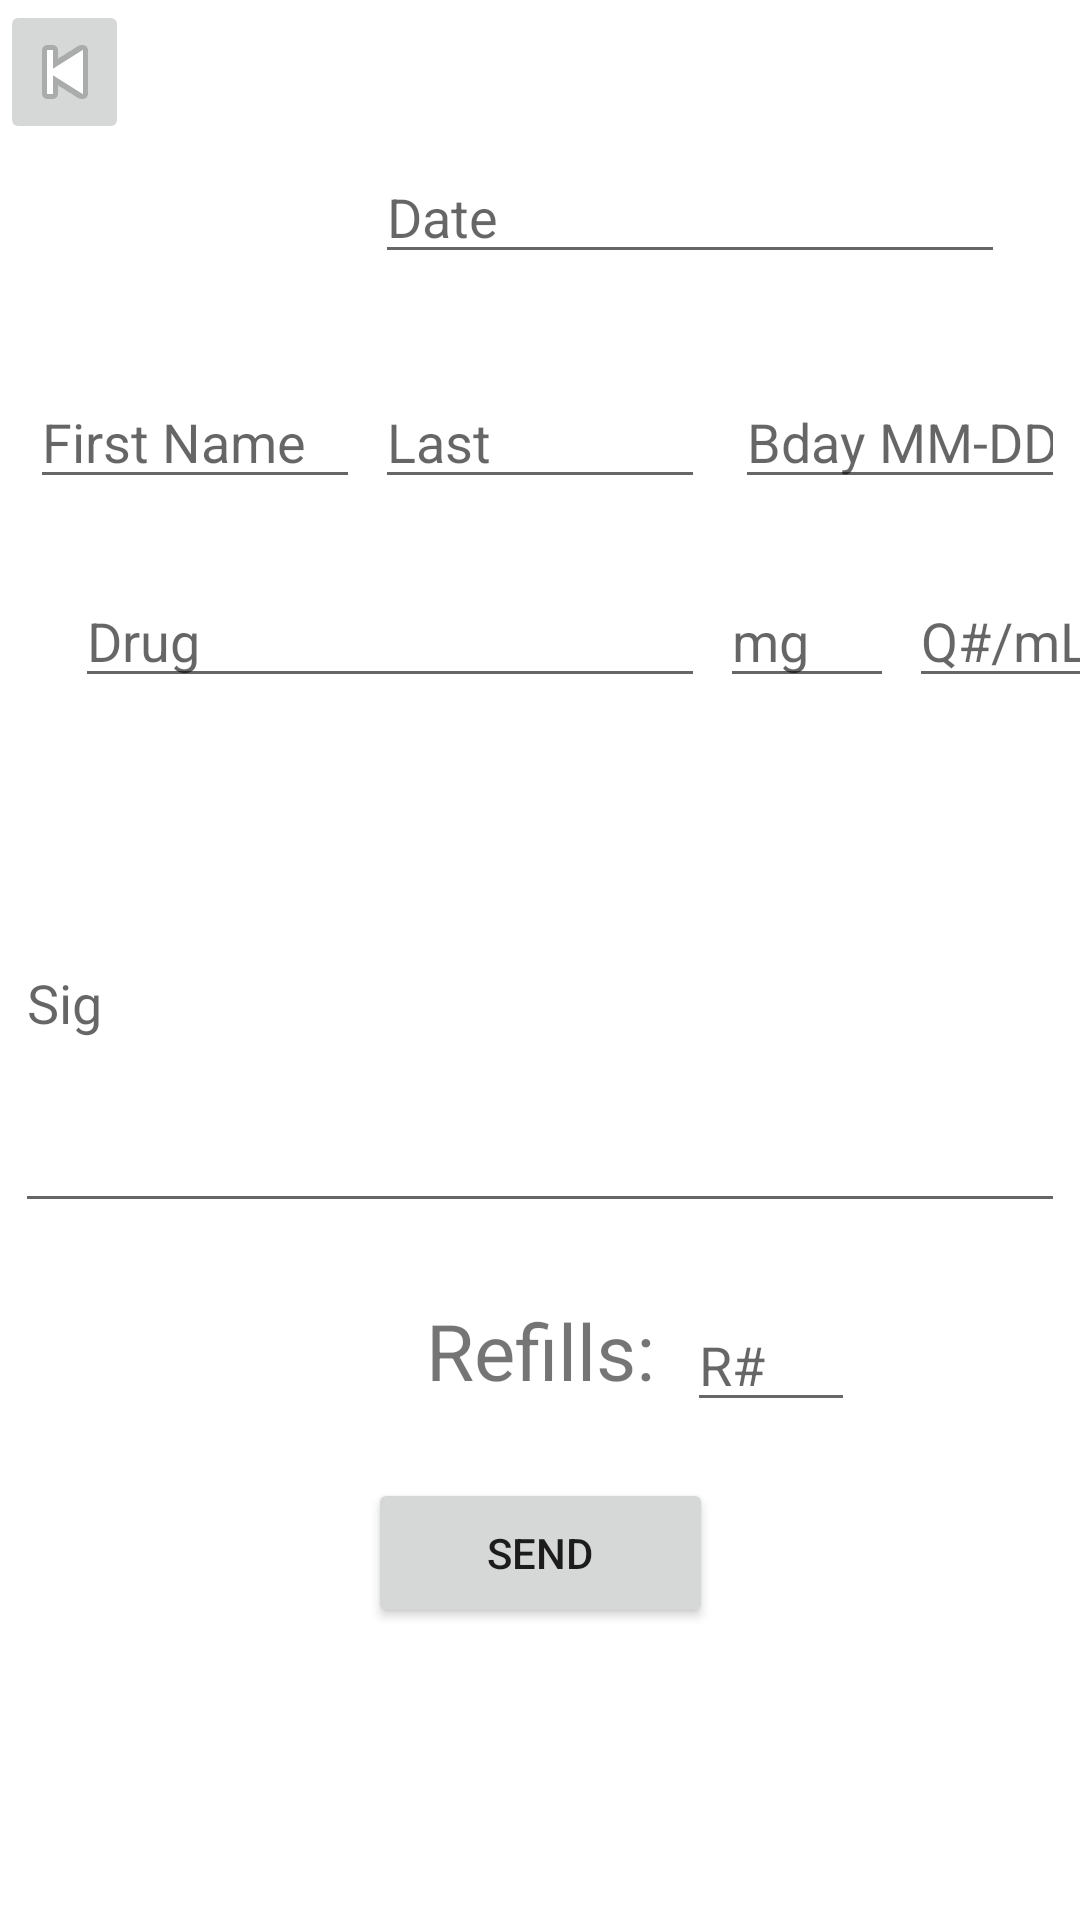

Reconstruct the res/layout file that produces this screen, plus the resources it refers to.
<!-- AndroidManifest.xml: application theme Theme.DemoRxGo -->
<!-- res/layout/activity_prescribing_page.xml -->
<?xml version="1.0" encoding="utf-8"?>
<androidx.constraintlayout.widget.ConstraintLayout xmlns:android="http://schemas.android.com/apk/res/android"
    xmlns:app="http://schemas.android.com/apk/res-auto"
    xmlns:tools="http://schemas.android.com/tools"
    android:id="@+id/edit"
    android:layout_width="match_parent"
    android:layout_height="match_parent"
    tools:context=".PrescribingPage">


    <EditText
        android:id="@+id/lNameP"
        android:layout_width="110dp"
        android:layout_height="wrap_content"
        android:layout_marginTop="125dp"
        android:ems="10"
        android:hint="Last"
        android:inputType="textPersonName"
        app:layout_constraintEnd_toEndOf="parent"
        app:layout_constraintStart_toStartOf="parent"
        app:layout_constraintTop_toTopOf="parent" />

    <EditText
        android:id="@+id/editTextDate"
        android:layout_width="wrap_content"
        android:layout_height="wrap_content"
        android:layout_marginTop="50dp"
        android:layout_marginEnd="25dp"
        android:ems="10"
        android:hint="Date"
        android:inputType="date"
        app:layout_constraintEnd_toEndOf="parent"
        app:layout_constraintTop_toTopOf="parent" />

    <EditText
        android:id="@+id/DrugP"
        android:layout_width="wrap_content"
        android:layout_height="wrap_content"
        android:layout_marginStart="25dp"
        android:layout_marginTop="25dp"
        android:ems="10"
        android:hint="Drug"
        android:inputType="textPersonName"
        app:layout_constraintStart_toStartOf="parent"
        app:layout_constraintTop_toBottomOf="@+id/lNameP" />

    <EditText
        android:id="@+id/QuantityP"
        android:layout_width="74dp"
        android:layout_height="wrap_content"
        android:layout_marginStart="5dp"
        android:layout_marginTop="25dp"
        android:ems="10"
        android:hint="Q#/mL"
        android:inputType="textPersonName"
        app:layout_constraintStart_toEndOf="@+id/StrengthP"
        app:layout_constraintTop_toBottomOf="@+id/lNameP" />

    <EditText
        android:id="@+id/SigP"
        android:layout_width="350dp"
        android:layout_height="150dp"
        android:layout_marginTop="25dp"
        android:ems="10"
        android:hint="Sig"
        android:inputType="textPersonName"
        app:layout_constraintEnd_toEndOf="parent"
        app:layout_constraintStart_toStartOf="parent"
        app:layout_constraintTop_toBottomOf="@+id/DrugP" />

    <EditText
        android:id="@+id/RefillsP"
        android:layout_width="56dp"
        android:layout_height="wrap_content"
        android:layout_marginTop="25dp"
        android:layout_marginEnd="75dp"
        android:ems="10"
        android:hint="R#"
        android:inputType="textPersonName"
        app:layout_constraintEnd_toEndOf="parent"
        app:layout_constraintTop_toBottomOf="@+id/SigP" />

    <EditText
        android:id="@+id/StrengthP"
        android:layout_width="58dp"
        android:layout_height="wrap_content"
        android:layout_marginStart="5dp"
        android:layout_marginTop="25dp"
        android:ems="10"
        android:hint="mg"
        android:inputType="textPersonName"
        app:layout_constraintStart_toEndOf="@+id/DrugP"
        app:layout_constraintTop_toBottomOf="@+id/lNameP" />

    <TextView
        android:id="@+id/textView6"
        android:layout_width="87dp"
        android:layout_height="wrap_content"
        android:layout_marginTop="25dp"
        android:text="Refills:"
        android:textSize="26sp"
        app:layout_constraintEnd_toStartOf="@+id/RefillsP"
        app:layout_constraintTop_toBottomOf="@+id/SigP" />

    <Button
        android:id="@+id/sendScriptBtn"
        android:layout_width="115dp"
        android:layout_height="50dp"
        android:layout_marginTop="25dp"
        android:text="Send"
        app:layout_constraintEnd_toEndOf="parent"
        app:layout_constraintStart_toStartOf="parent"
        app:layout_constraintTop_toBottomOf="@+id/textView6" />

    <EditText
        android:id="@+id/BirthdayP"
        android:layout_width="110dp"
        android:layout_height="wrap_content"
        android:layout_marginStart="10dp"
        android:layout_marginTop="125dp"
        android:ems="10"
        android:hint="Bday MM-DD-YYYY"
        android:inputType="date"
        app:layout_constraintStart_toEndOf="@+id/lNameP"
        app:layout_constraintTop_toTopOf="parent" />

    <EditText
        android:id="@+id/fNameP"
        android:layout_width="110dp"
        android:layout_height="wrap_content"
        android:layout_marginTop="125dp"
        android:layout_marginEnd="5dp"
        android:ems="10"
        android:hint="First Name"
        android:inputType="textPersonName"
        app:layout_constraintEnd_toStartOf="@+id/lNameP"
        app:layout_constraintTop_toTopOf="parent" />

    <ImageButton
        android:id="@+id/imageButtonb"
        android:layout_width="43dp"
        android:layout_height="48dp"
        android:onClick="backPMain"
        android:contentDescription="@string/tab_text_1"
        app:layout_constraintStart_toStartOf="parent"
        app:layout_constraintTop_toTopOf="parent"
        app:srcCompat="@android:drawable/ic_media_previous"
        tools:ignore="ImageContrastCheck" />

</androidx.constraintlayout.widget.ConstraintLayout>
<!-- resources referenced by this layout -->
<resources>
  <string name="tab_text_1">Patient Profile</string>
  <style name="Theme.DemoRxGo" parent="Theme.MaterialComponents.DayNight.DarkActionBar">
          
          <item name="colorPrimary">@color/purple_500</item>
          <item name="colorPrimaryVariant">@color/purple_700</item>
          <item name="colorOnPrimary">@color/white</item>
          
          <item name="colorSecondary">@color/teal_200</item>
          <item name="colorSecondaryVariant">@color/teal_700</item>
          <item name="colorOnSecondary">@color/black</item>
          
          <item name="android:statusBarColor" tools:targetApi="l">?attr/colorPrimaryVariant</item>
          
          <item name="windowActionBar">false</item>
          <item name="windowNoTitle">true</item>
      </style>
  <color name="purple_500">#FF6200EE</color>
  <color name="purple_700">#A199B1</color>
  <color name="white">#FFFFFFFF</color>
  <color name="teal_200">#FF03DAC5</color>
  <color name="teal_700">#FF018786</color>
  <color name="black">#FF000000</color>
</resources>
